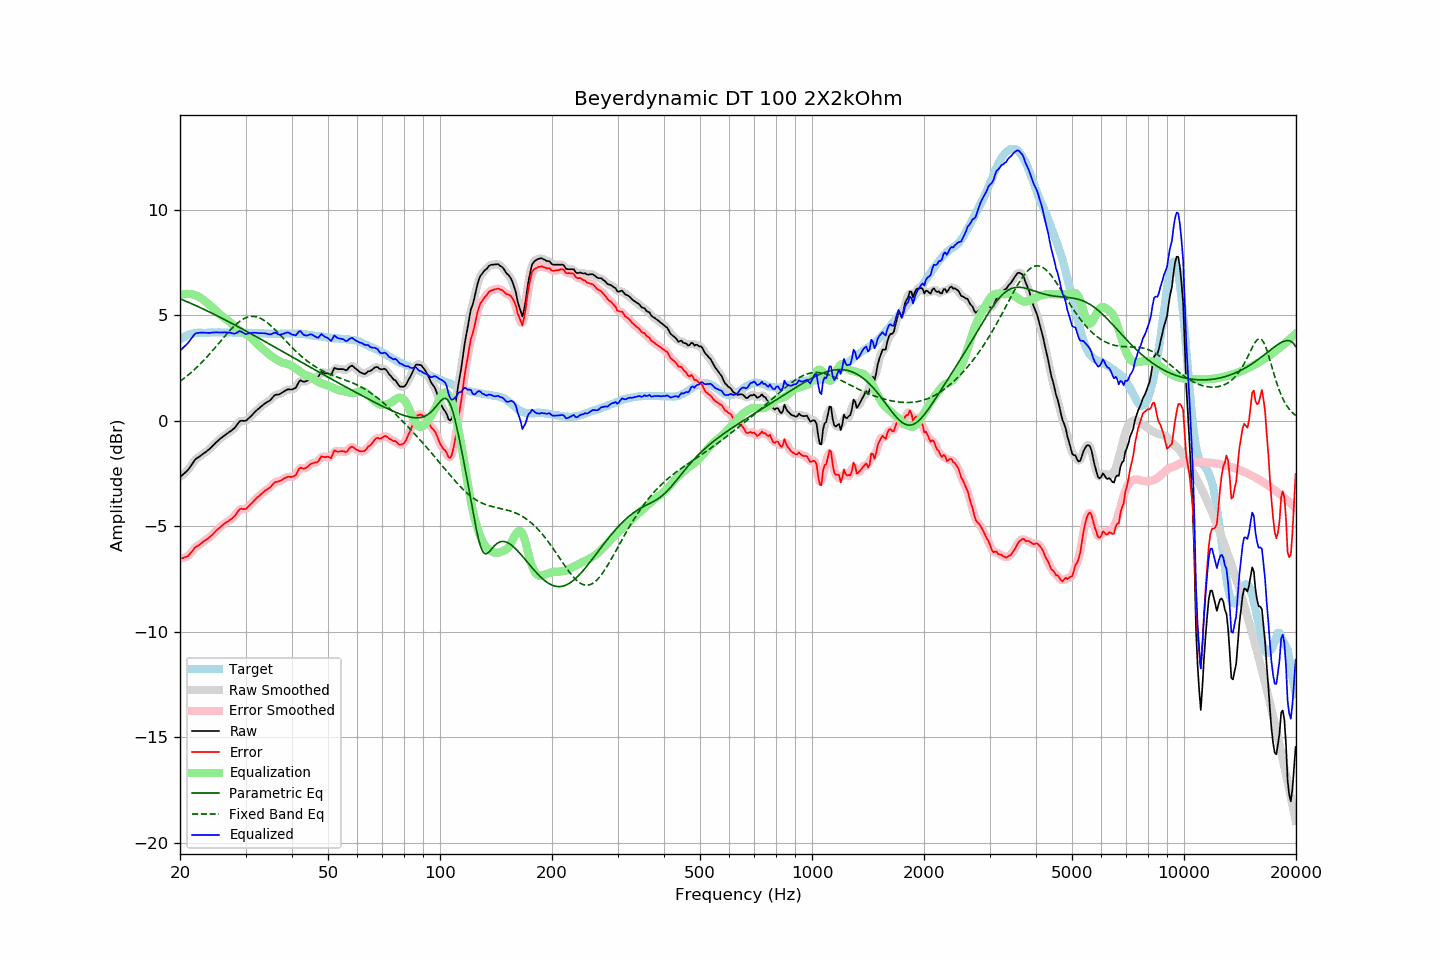

The data file committed next to this chart (first rows):
frequency, raw, error, smoothed, error_smoothed, equalization, parametric_eq, fixed_band_eq, equalized_raw, equalized_smoothed, target
20.00, -2.66, -6.53, -2.66, -6.52, 5.97, 5.79, 1.88, 3.31, 3.31, 3.86
20.20, -2.59, -6.51, -2.60, -6.52, 5.99, 5.76, 1.93, 3.40, 3.39, 3.91
20.40, -2.53, -6.50, -2.54, -6.50, 6.01, 5.73, 1.99, 3.47, 3.47, 3.96
20.61, -2.47, -6.46, -2.47, -6.47, 6.02, 5.69, 2.05, 3.55, 3.55, 3.99
20.81, -2.39, -6.44, -2.40, -6.44, 6.02, 5.66, 2.11, 3.63, 3.63, 4.04
21.02, -2.32, -6.41, -2.31, -6.39, 6.02, 5.63, 2.17, 3.70, 3.71, 4.08
21.23, -2.21, -6.32, -2.22, -6.32, 6.02, 5.60, 2.23, 3.80, 3.80, 4.10
21.44, -2.10, -6.23, -2.10, -6.23, 6.01, 5.56, 2.30, 3.90, 3.90, 4.12
21.66, -2.00, -6.14, -1.99, -6.13, 5.99, 5.53, 2.36, 4.00, 4.01, 4.14
21.87, -1.87, -6.03, -1.88, -6.04, 5.98, 5.49, 2.43, 4.10, 4.09, 4.15
22.09, -1.79, -5.97, -1.80, -5.97, 5.95, 5.46, 2.50, 4.15, 4.15, 4.17
22.31, -1.74, -5.93, -1.74, -5.92, 5.91, 5.43, 2.58, 4.17, 4.18, 4.18
22.54, -1.70, -5.88, -1.69, -5.87, 5.87, 5.39, 2.65, 4.18, 4.18, 4.18
22.76, -1.63, -5.82, -1.64, -5.82, 5.82, 5.36, 2.73, 4.19, 4.19, 4.18
22.99, -1.58, -5.76, -1.58, -5.76, 5.77, 5.32, 2.81, 4.18, 4.19, 4.17
23.22, -1.52, -5.69, -1.53, -5.70, 5.71, 5.28, 2.89, 4.19, 4.18, 4.17
23.45, -1.47, -5.64, -1.47, -5.64, 5.65, 5.25, 2.97, 4.18, 4.18, 4.17
23.69, -1.42, -5.59, -1.42, -5.59, 5.59, 5.21, 3.05, 4.17, 4.17, 4.18
23.92, -1.35, -5.53, -1.35, -5.54, 5.53, 5.17, 3.14, 4.17, 4.17, 4.18
24.16, -1.28, -5.47, -1.28, -5.47, 5.46, 5.14, 3.22, 4.18, 4.18, 4.19
24.40, -1.20, -5.40, -1.21, -5.40, 5.39, 5.10, 3.31, 4.19, 4.18, 4.20
24.65, -1.14, -5.32, -1.13, -5.32, 5.32, 5.06, 3.40, 4.19, 4.19, 4.19
24.89, -1.05, -5.24, -1.06, -5.25, 5.25, 5.02, 3.49, 4.20, 4.19, 4.19
25.14, -0.98, -5.17, -0.98, -5.17, 5.18, 4.99, 3.58, 4.19, 4.20, 4.19
25.39, -0.91, -5.11, -0.91, -5.11, 5.11, 4.95, 3.67, 4.19, 4.19, 4.20
25.65, -0.85, -5.04, -0.85, -5.04, 5.04, 4.91, 3.76, 4.19, 4.19, 4.20
25.91, -0.79, -4.97, -0.78, -4.97, 4.98, 4.87, 3.85, 4.19, 4.19, 4.19
26.16, -0.72, -4.91, -0.72, -4.91, 4.92, 4.83, 3.94, 4.19, 4.19, 4.18
26.43, -0.67, -4.85, -0.67, -4.85, 4.86, 4.79, 4.02, 4.20, 4.19, 4.18
26.69, -0.61, -4.80, -0.61, -4.80, 4.81, 4.75, 4.11, 4.20, 4.20, 4.18
26.96, -0.57, -4.76, -0.56, -4.75, 4.75, 4.71, 4.20, 4.19, 4.19, 4.19
27.23, -0.51, -4.70, -0.51, -4.70, 4.69, 4.67, 4.28, 4.18, 4.18, 4.19
27.50, -0.45, -4.65, -0.46, -4.65, 4.62, 4.63, 4.36, 4.16, 4.16, 4.19
27.77, -0.39, -4.57, -0.40, -4.58, 4.54, 4.59, 4.44, 4.15, 4.15, 4.18
28.05, -0.33, -4.51, -0.32, -4.50, 4.47, 4.55, 4.51, 4.13, 4.14, 4.18
28.33, -0.23, -4.40, -0.23, -4.40, 4.40, 4.51, 4.58, 4.16, 4.17, 4.17
28.62, -0.13, -4.29, -0.13, -4.30, 4.34, 4.47, 4.65, 4.21, 4.21, 4.17
28.90, -0.02, -4.20, -0.04, -4.21, 4.28, 4.43, 4.71, 4.26, 4.24, 4.18
29.19, 0.01, -4.16, -0.00, -4.18, 4.23, 4.39, 4.76, 4.24, 4.23, 4.17
29.48, 0.01, -4.18, 0.00, -4.17, 4.19, 4.35, 4.81, 4.19, 4.19, 4.19
29.78, -0.00, -4.18, 0.00, -4.18, 4.15, 4.31, 4.85, 4.14, 4.15, 4.17
30.08, 0.01, -4.18, 0.02, -4.16, 4.11, 4.26, 4.89, 4.11, 4.13, 4.18
30.38, 0.07, -4.10, 0.07, -4.11, 4.06, 4.22, 4.92, 4.14, 4.13, 4.17
30.68, 0.15, -4.03, 0.14, -4.03, 4.01, 4.18, 4.94, 4.16, 4.15, 4.17
30.99, 0.21, -3.96, 0.22, -3.95, 3.96, 4.14, 4.95, 4.17, 4.17, 4.17
31.30, 0.29, -3.87, 0.30, -3.87, 3.88, 4.10, 4.95, 4.18, 4.18, 4.17
31.61, 0.38, -3.79, 0.38, -3.79, 3.81, 4.05, 4.95, 4.18, 4.18, 4.17
31.93, 0.45, -3.71, 0.45, -3.71, 3.72, 4.01, 4.94, 4.18, 4.18, 4.17
32.24, 0.53, -3.63, 0.52, -3.64, 3.64, 3.97, 4.92, 4.17, 4.17, 4.16
32.57, 0.58, -3.58, 0.59, -3.57, 3.57, 3.93, 4.90, 4.16, 4.16, 4.16
32.89, 0.66, -3.51, 0.65, -3.50, 3.50, 3.88, 4.86, 4.16, 4.16, 4.16
33.22, 0.72, -3.43, 0.72, -3.44, 3.44, 3.84, 4.82, 4.16, 4.16, 4.15
33.55, 0.78, -3.37, 0.78, -3.37, 3.38, 3.80, 4.78, 4.16, 4.16, 4.15
33.89, 0.84, -3.30, 0.83, -3.31, 3.32, 3.76, 4.73, 4.15, 4.15, 4.14
34.23, 0.89, -3.26, 0.88, -3.26, 3.25, 3.71, 4.67, 4.14, 4.13, 4.15
34.57, 0.93, -3.21, 0.93, -3.21, 3.18, 3.67, 4.61, 4.11, 4.11, 4.13
34.92, 0.97, -3.16, 0.98, -3.15, 3.12, 3.63, 4.55, 4.10, 4.11, 4.13
35.27, 1.05, -3.08, 1.06, -3.07, 3.06, 3.58, 4.48, 4.12, 4.12, 4.13
35.62, 1.14, -2.98, 1.14, -2.99, 3.01, 3.54, 4.41, 4.16, 4.15, 4.13
35.97, 1.23, -2.90, 1.21, -2.92, 2.96, 3.50, 4.33, 4.19, 4.17, 4.13
... 635 more rows
